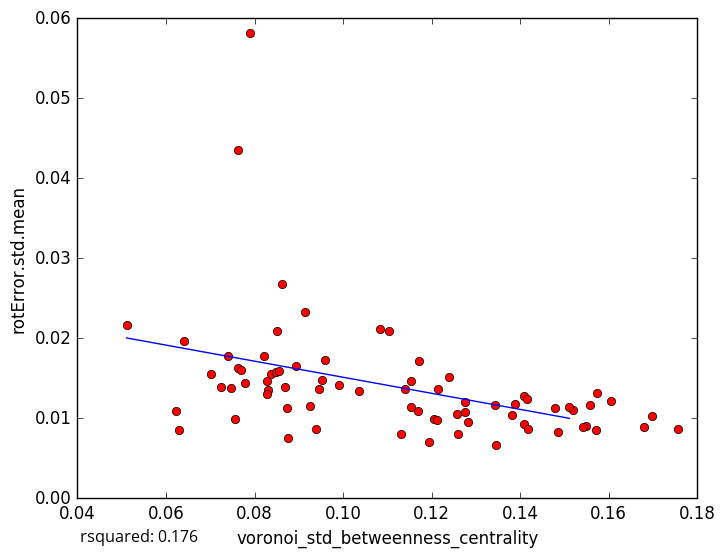

The data file committed next to this chart (first rows):
voronoi_std_betweenness_centrality, rotError.std.mean
0.06413, 0.01964
0.07891, 0.05818
0.07465, 0.01383
0.06285, 0.008483
0.1206, 0.009907
0.1346, 0.006665
0.1571, 0.008547
0.07026, 0.01551
0.07249, 0.01396
0.1153, 0.01461
0.1408, 0.009277
0.1681, 0.008864
0.1697, 0.01032
0.1484, 0.008312
0.1606, 0.0121
0.1549, 0.008972
0.1193, 0.007067
0.1755, 0.008627
0.1274, 0.01077
0.08284, 0.01464
0.08941, 0.01656
0.09394, 0.008716
0.09137, 0.02332
0.07391, 0.01779
0.07629, 0.04358
0.0959, 0.0173
0.083, 0.01347
0.1387, 0.01174
0.1172, 0.01711
0.1083, 0.02109
0.1418, 0.008695
0.07563, 0.009916
0.0762, 0.0163
0.1408, 0.01274
0.0511, 0.02161
0.08626, 0.02673
0.09528, 0.01479
0.08367, 0.01559
0.1541, 0.00887
0.09467, 0.01364
0.08484, 0.01581
0.1519, 0.01109
0.07704, 0.016
0.1343, 0.01161
0.1574, 0.01315
0.1275, 0.01202
0.08678, 0.01386
0.08501, 0.02084
0.1103, 0.02091
0.114, 0.01368
0.09901, 0.01409
0.08293, 0.01301
0.1416, 0.01244
0.09263, 0.01156
0.1478, 0.01131
0.1168, 0.01086
0.1036, 0.01336
0.07789, 0.01436
0.1281, 0.009471
0.151, 0.01139
... 18 more rows
